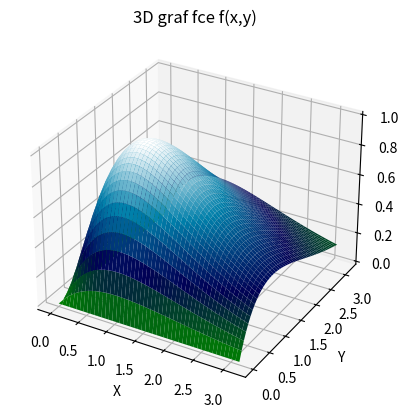

Recreate this plot in Python.
# we have a function f(x,y) = (x*y*e^(-x-y))/(e^(-2))

import numpy as np #maths
import matplotlib.pyplot as plt #create a graph
from scipy.integrate import nquad #integral

# create data
x = np.linspace(0, np.pi, 50)
y = np.linspace(0, np.pi, 50)
X, Y = np.meshgrid(x, y) #free variable
Z = (X * Y * np.exp(-X - Y)) / (np.exp(-2))

# Create graph
fig = plt.figure()
ax = fig.add_subplot(111, projection='3d')

# Create surface
ax.plot_surface(X, Y, Z, cmap='ocean')

# View
ax.view_init(elev=30, azim=-60)

# axes, title
ax.set_xlabel('X')
ax.set_ylabel('Y')
ax.set_zlabel('Z')
ax.set_title("3D graf fce f(x,y)")

plt.show()

# integral Z for x in [0, pi], y in [1, 2]

# again definition of function
def f(y,x):
    return (x * y * np.exp(-x - y)) / (np.exp(-2))

# intervals, x in [0, pi], y in [1, 2]
intervals = [[1, 2], [0, np.pi]] # interval y, then x

i, err = nquad (f, intervals)
print ('Integrál f(x) je', i)
print ('Chyba je', err)
